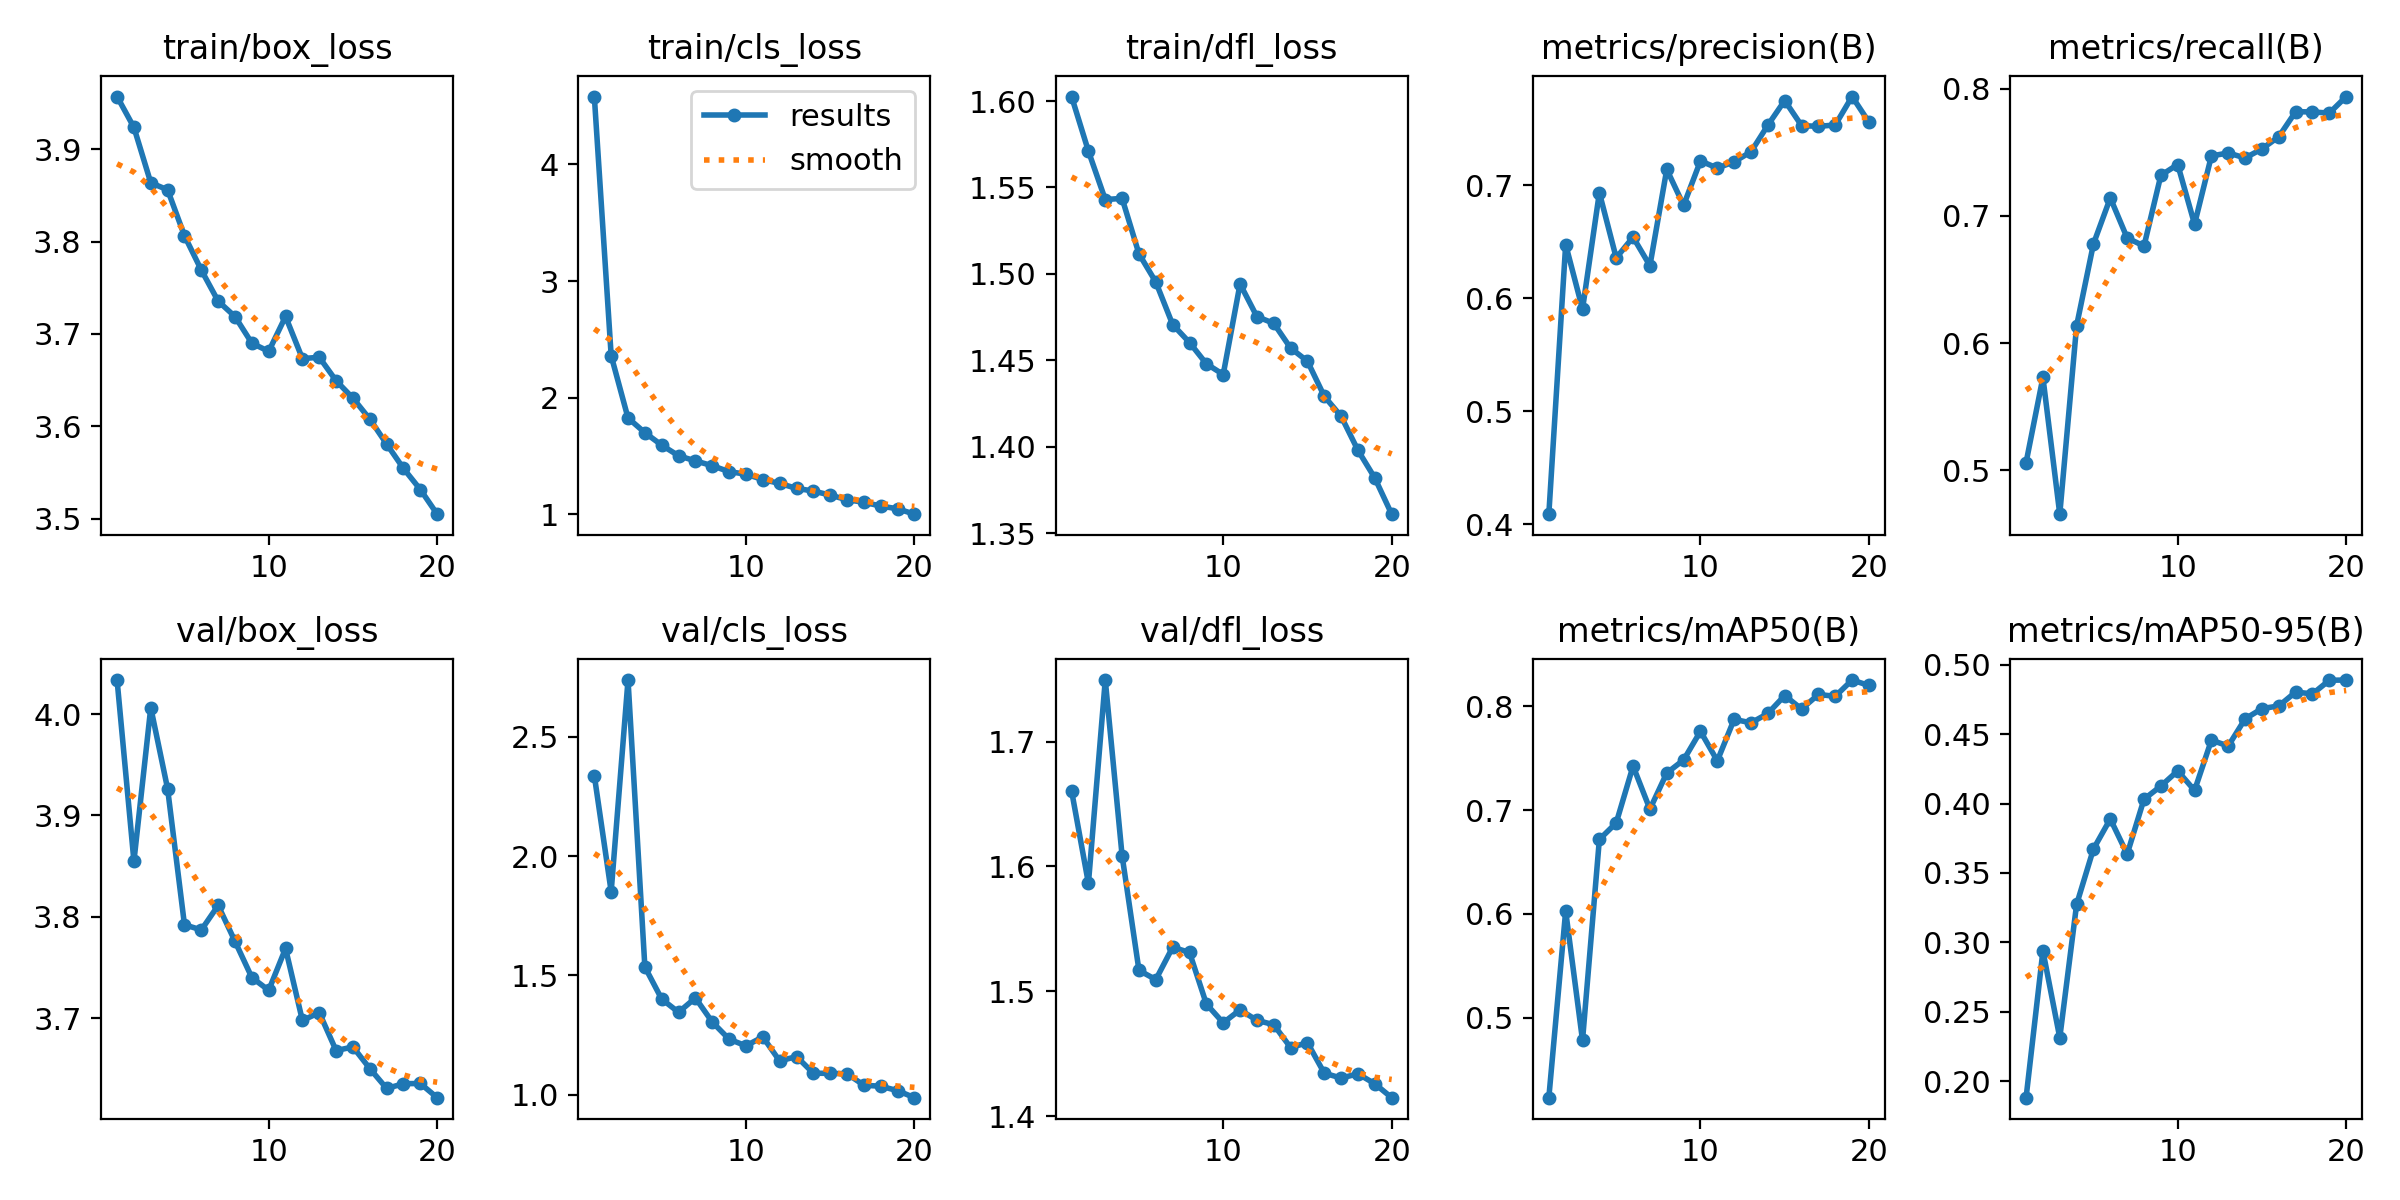

The file beside this chart, header and first rows:
epoch, train/box_loss, train/cls_loss, train/dfl_loss, metrics/precision(B), metrics/recall(B), metrics/mAP50(B), metrics/mAP50-95(B), val/box_loss, val/cls_loss, val/dfl_loss, lr/pg0, lr/pg1, lr/pg2
1, 3.957, 4.582, 1.603, 0.4088, 0.506, 0.4232, 0.188, 4.034, 2.337, 1.661, 0.0003017, 0.0003017, 0.0003017
2, 3.924, 2.36, 1.571, 0.6474, 0.573, 0.6028, 0.2938, 3.855, 1.851, 1.587, 0.0005748, 0.0005748, 0.0005748
3, 3.864, 1.826, 1.543, 0.5902, 0.4655, 0.4783, 0.2312, 4.006, 2.738, 1.749, 0.0008179, 0.0008179, 0.0008179
4, 3.856, 1.7, 1.544, 0.6933, 0.6137, 0.6717, 0.3273, 3.926, 1.535, 1.609, 0.000774, 0.000774, 0.000774
5, 3.806, 1.593, 1.512, 0.6356, 0.678, 0.6876, 0.3673, 3.792, 1.401, 1.517, 0.000729, 0.000729, 0.000729
6, 3.769, 1.502, 1.495, 0.6539, 0.7142, 0.7423, 0.3889, 3.787, 1.345, 1.51, 0.000684, 0.000684, 0.000684
7, 3.736, 1.458, 1.471, 0.6287, 0.6826, 0.7008, 0.3635, 3.811, 1.405, 1.535, 0.000639, 0.000639, 0.000639
8, 3.719, 1.417, 1.46, 0.7139, 0.6763, 0.7356, 0.4031, 3.776, 1.304, 1.531, 0.000594, 0.000594, 0.000594
9, 3.69, 1.366, 1.448, 0.6821, 0.7319, 0.7482, 0.4126, 3.74, 1.232, 1.49, 0.000549, 0.000549, 0.000549
10, 3.681, 1.344, 1.442, 0.7214, 0.7404, 0.7758, 0.4235, 3.727, 1.204, 1.475, 0.000504, 0.000504, 0.000504
11, 3.719, 1.298, 1.494, 0.715, 0.6935, 0.7474, 0.4094, 3.769, 1.242, 1.485, 0.000459, 0.000459, 0.000459
12, 3.673, 1.265, 1.475, 0.7207, 0.7471, 0.7873, 0.4457, 3.698, 1.141, 1.477, 0.0004141, 0.0004141, 0.0004141
13, 3.675, 1.222, 1.471, 0.7295, 0.7495, 0.7839, 0.4415, 3.705, 1.159, 1.473, 0.000369, 0.000369, 0.000369
14, 3.649, 1.2, 1.457, 0.753, 0.7455, 0.7929, 0.461, 3.668, 1.09, 1.455, 0.0003241, 0.0003241, 0.0003241
15, 3.63, 1.165, 1.45, 0.7748, 0.7527, 0.8102, 0.4684, 3.671, 1.089, 1.459, 0.0002791, 0.0002791, 0.0002791
16, 3.608, 1.125, 1.429, 0.7527, 0.7623, 0.7972, 0.4704, 3.65, 1.087, 1.435, 0.0002341, 0.0002341, 0.0002341
17, 3.581, 1.103, 1.418, 0.752, 0.7819, 0.8112, 0.4804, 3.631, 1.039, 1.431, 0.0001891, 0.0001891, 0.0001891
18, 3.554, 1.071, 1.398, 0.7532, 0.7817, 0.8095, 0.479, 3.635, 1.035, 1.434, 0.0001441, 0.0001441, 0.0001441
19, 3.531, 1.047, 1.382, 0.7784, 0.7808, 0.8251, 0.4889, 3.635, 1.016, 1.426, 9.9081e-05, 9.9081e-05, 9.9081e-05
20, 3.505, 1.001, 1.361, 0.7557, 0.7938, 0.8199, 0.489, 3.621, 0.987, 1.415, 5.4086e-05, 5.4086e-05, 5.4086e-05
